4-way image classification set "pokemon" from GitHub (Schultz2873/pokemon-image-recognition); label vocabulary: bulbasaur, charmander, pikachu, squirtle.

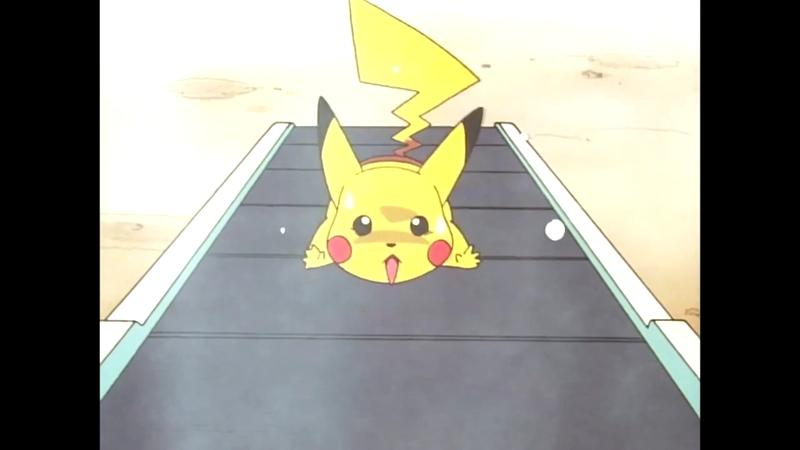
Label: pikachu

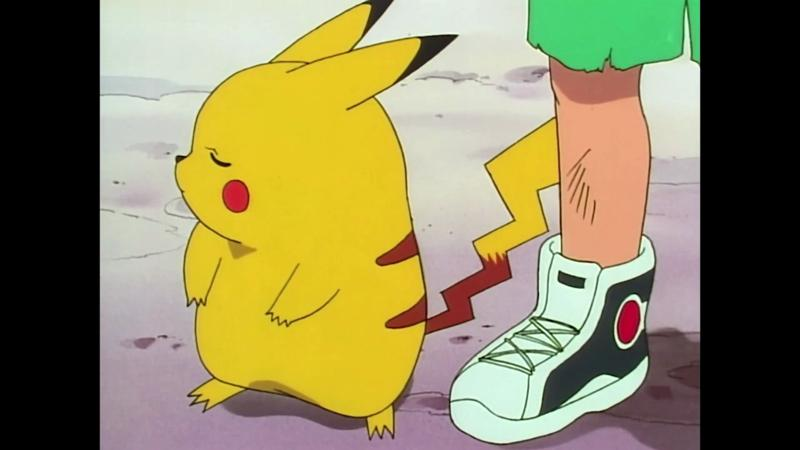
Label: pikachu

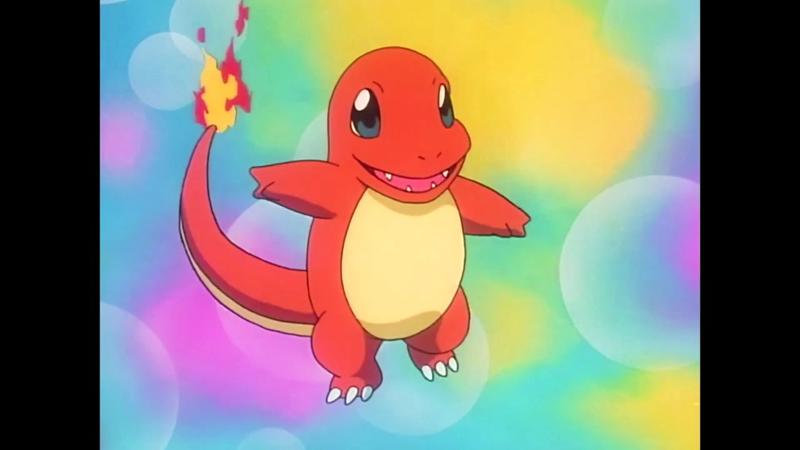
Label: charmander

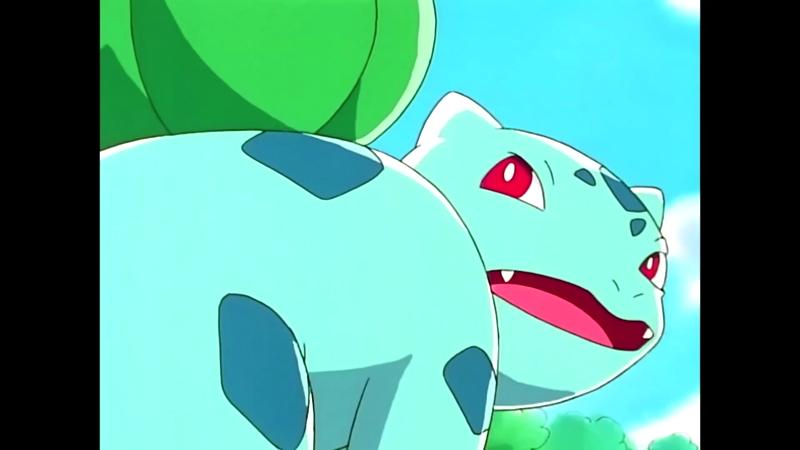
Label: bulbasaur

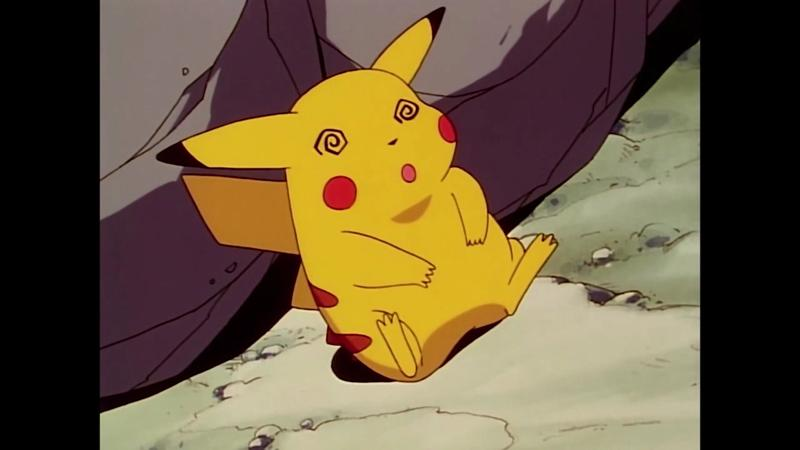
Label: pikachu

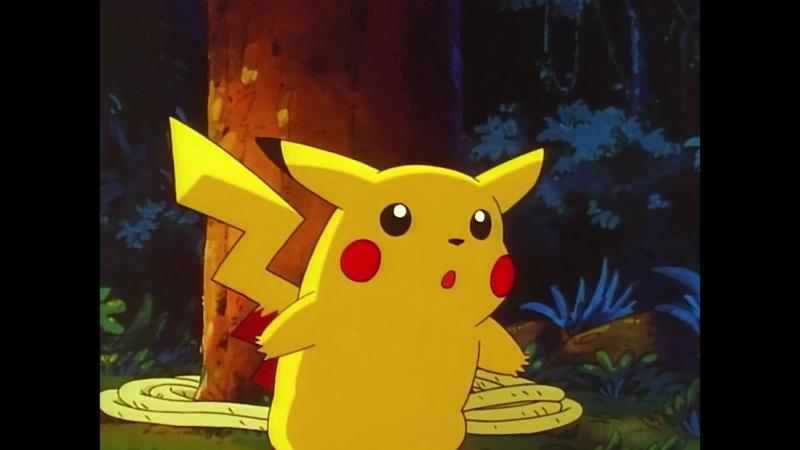
Label: pikachu
